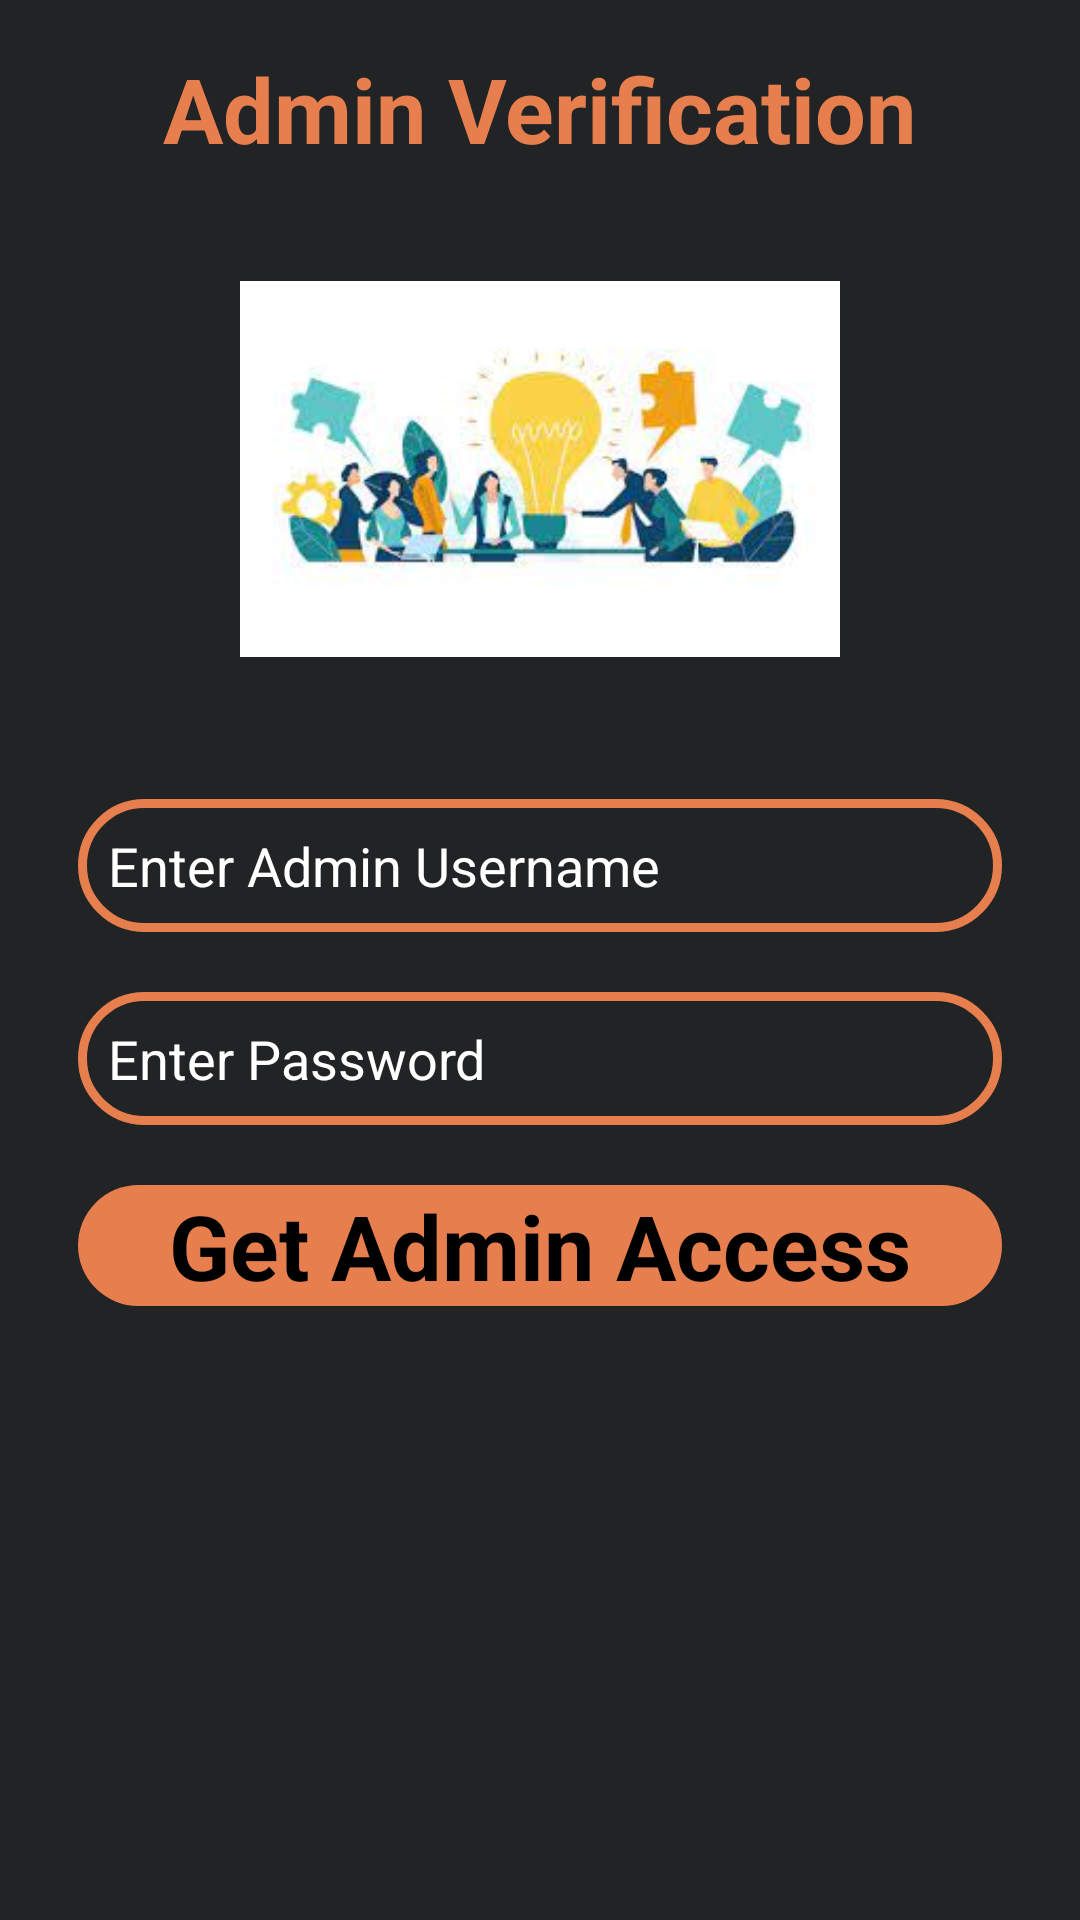

This screen was rendered from an Android layout file. Write that file and the resources it references.
<!-- AndroidManifest.xml: application theme Theme.CollegeProject -->
<!-- res/layout/adminverfication_layout.xml -->
<?xml version="1.0" encoding="utf-8"?>
<LinearLayout xmlns:android="http://schemas.android.com/apk/res/android"
    android:layout_width="match_parent"
    android:layout_height="wrap_content"
    xmlns:app="http://schemas.android.com/apk/res-auto"
    android:layout_gravity="center"
    android:background="#212325"
    android:orientation="vertical"
    android:padding="16dp"
    app:layout_constraintBottom_toBottomOf="parent"
    app:layout_constraintTop_toTopOf="parent">

    <TextView
        android:layout_width="wrap_content"
        android:layout_height="wrap_content"
        android:text="Admin Verification"
        android:textColor="@color/maincolor"
        android:textSize="30sp"
        android:textStyle="bold"
        android:layout_gravity="center"
        />

    <ImageView
        android:layout_width="200dp"
        android:layout_height="200dp"
        android:src="@drawable/frnds"
        android:layout_gravity="center"
        />


    <EditText
        android:background="@drawable/edit_textback"
        android:layout_margin="10dp"
        android:padding="10dp"
        android:id="@+id/edusername"
        android:textColor="@color/white"
        android:textColorHint="@color/white"
        android:layout_width="match_parent"
        android:layout_height="wrap_content"
        android:hint="Enter Admin Username"
        android:inputType="textEmailAddress" />


    <EditText
        android:background="@drawable/edit_textback"
        android:layout_margin="10dp"
        android:id="@+id/edpaddword"
        android:padding="10dp"
        android:textColorHint="@color/white"
        android:layout_width="match_parent"
        android:layout_height="wrap_content"
        android:textColor="@color/white"
        android:hint="Enter Password"
        android:inputType="textPassword" />

    <TextView
        android:background="@drawable/newback"
        android:textStyle="bold"
        android:textAlignment="center"
        android:textColor="@color/black"
        android:textSize="30sp"
        android:id="@+id/edgetaccess"
        android:layout_width="match_parent"
        android:layout_margin="10dp"
        android:layout_height="wrap_content"
        android:text="Get Admin Access" />

</LinearLayout>
<!-- resources referenced by this layout -->
<resources>
  <color name="black">#FF000000</color>
  <color name="maincolor">#E67E4E</color>
  <color name="white">#FFFFFFFF</color>
  <!-- drawable edit_textback (drawable) -->
  <?xml version="1.0" encoding="utf-8"?>
  <shape android:shape="rectangle" xmlns:android="http://schemas.android.com/apk/res/android">
  
      <gradient
  android:startColor="#212325"
          android:endColor="#212325"
          />
  
      <stroke
  android:color="@color/maincolor"
          android:width="3dp"
          />
      <corners
  android:radius="30dp"
          />
  
  </shape>
  <!-- drawable frnds: jpg bitmap (drawable, 7038 bytes) -->
  <!-- drawable newback (drawable) -->
  <?xml version="1.0" encoding="utf-8"?>
  <shape android:shape="rectangle" xmlns:android="http://schemas.android.com/apk/res/android">
  
      <gradient
  android:startColor="@color/maincolor"
          android:endColor="@color/maincolor"
          android:centerColor="@color/maincolor"
          />
      <corners
  android:radius="30dp"
          />
  </shape>
  <style name="Theme.CollegeProject" parent="Base.Theme.CollegeProject" />
  <style name="Base.Theme.CollegeProject" parent="Theme.Material3.DayNight.NoActionBar">
          
          <item name="colorPrimary">#D38B6E</item>
          <item name="colorPrimaryDark">#DF8055</item>
          <item name="colorAccent">#4C3124</item>
          
      </style>
</resources>
